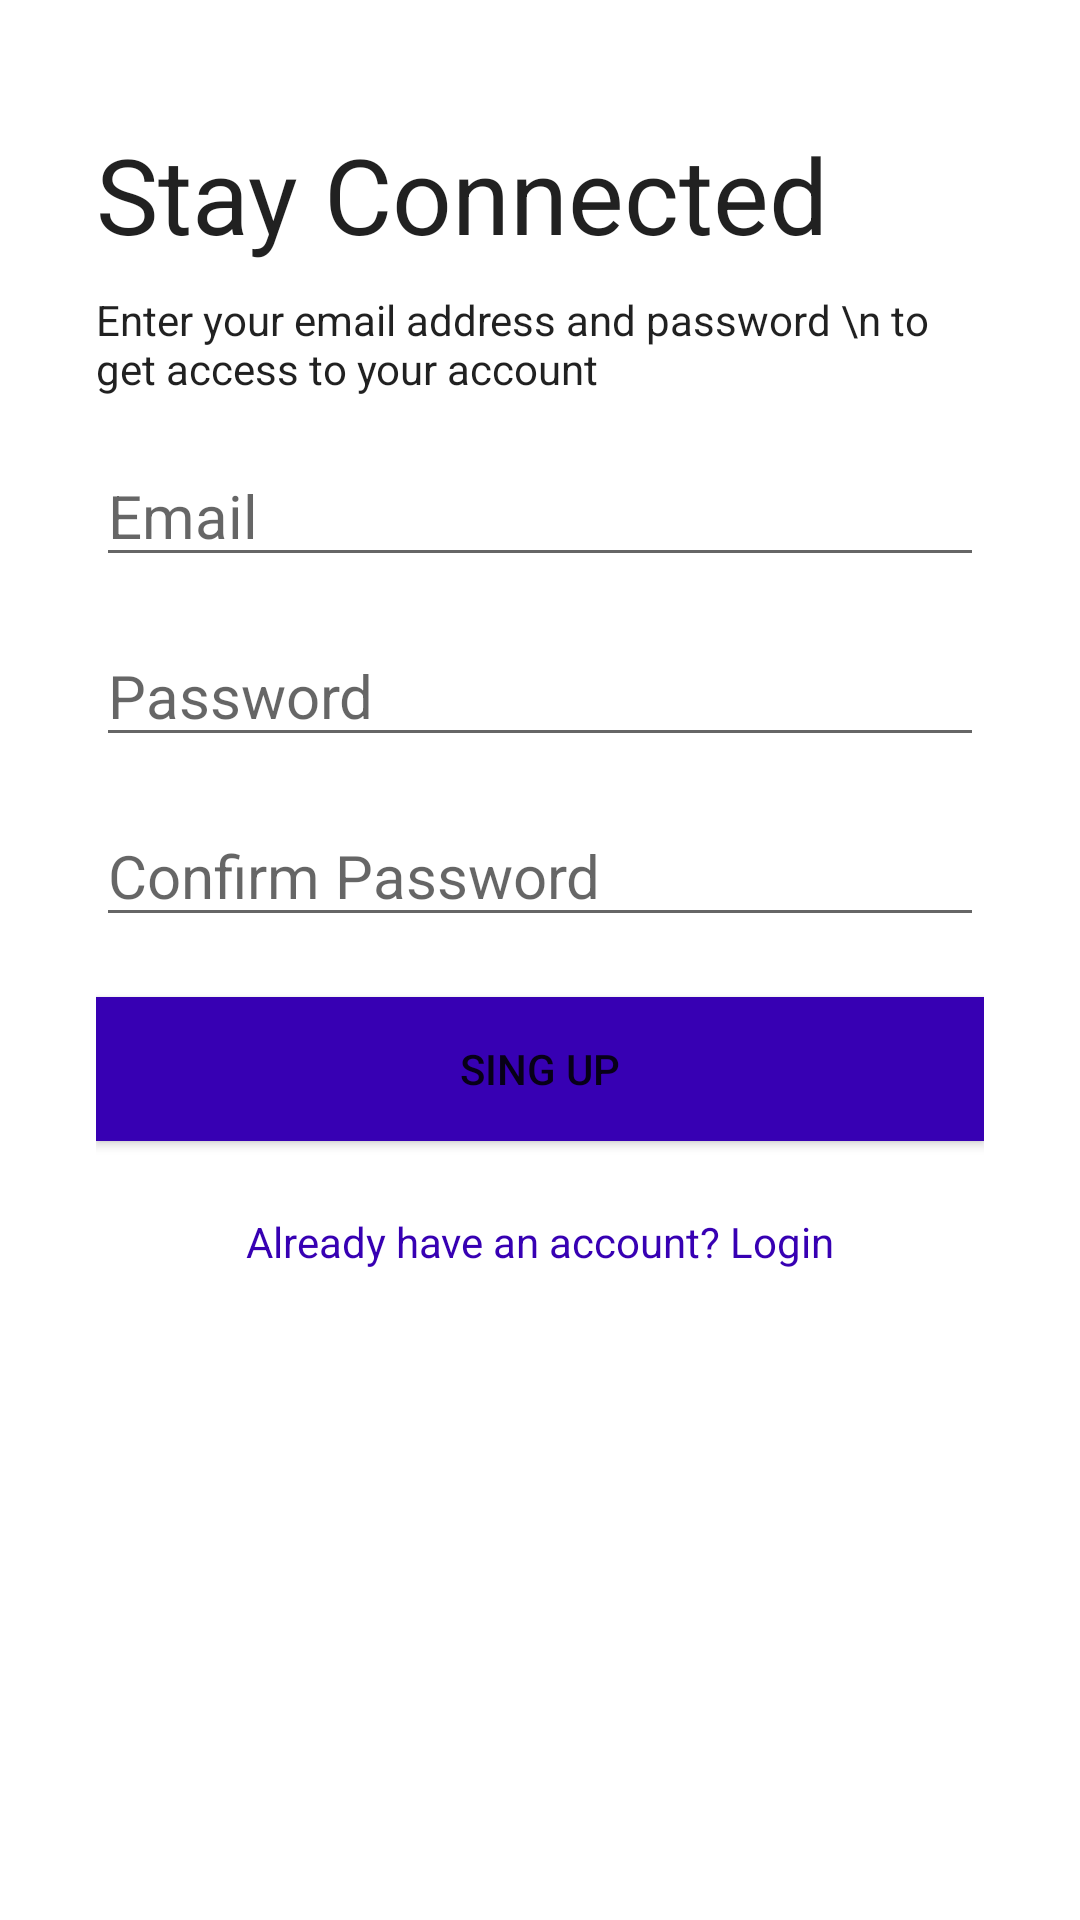

Reconstruct the res/layout file that produces this screen, plus the resources it refers to.
<!-- AndroidManifest.xml: application theme Theme.Quuizzer -->
<!-- res/layout/activity_sign_up.xml -->
<?xml version="1.0" encoding="utf-8"?>
<androidx.constraintlayout.widget.ConstraintLayout xmlns:android="http://schemas.android.com/apk/res/android"
    xmlns:app="http://schemas.android.com/apk/res-auto"
    xmlns:tools="http://schemas.android.com/tools"
    android:layout_width="match_parent"
    android:layout_height="match_parent"
    tools:context=".SignUpActivity">
    <ImageView
        android:id="@+id/imageView"
        android:layout_width="0dp"
        android:layout_height="175dp"
        android:scaleType="centerCrop"
        app:layout_constraintBottom_toBottomOf="parent"
        app:layout_constraintEnd_toEndOf="parent"
        app:layout_constraintStart_toStartOf="parent"
        tools:srcCompat="@drawable/ic_wave" />

    <LinearLayout

        android:paddingStart="32dp"
        android:paddingEnd="32dp"
        android:gravity="center_vertical"
        android:layout_width="0dp"
        android:layout_height="0dp"
        android:orientation="vertical"
        app:layout_constraintBottom_toTopOf="@+id/imageView"
        app:layout_constraintEnd_toEndOf="parent"
        app:layout_constraintHorizontal_bias="0.0"
        app:layout_constraintStart_toStartOf="parent"
        app:layout_constraintTop_toTopOf="parent"
        app:layout_constraintVertical_bias="0.0">

        <TextView
            android:id="@+id/textView"
            android:textColor="@color/colorPrimaryText"
            style="@style/TextAppearance.AppCompat.Body1"
            android:layout_width="match_parent"
            android:layout_height="wrap_content"
            android:text="Stay Connected"
            android:textSize="35sp"
            android:textAppearance="@style/TextAppearance.AppCompat.Display1"
            app:autoSizeTextType="none"
            app:drawableBottomCompat="@color/colorPrimaryButtonBg"/>

        <TextView
            android:textColor="@color/colorPrimaryText"
            style="@style/TextAppearance.AppCompat.Body1"
            android:layout_width="wrap_content"
            android:layout_height="wrap_content"
            android:layout_marginTop="9dp"

            android:text="Enter your email address and password \n to get access to your account" />

        <EditText
            android:id="@+id/emailadd"
            android:layout_width="match_parent"
            android:layout_height="wrap_content"
            android:layout_marginTop="16dp"
            android:ems="10"
            android:hint="Email"
            android:inputType="textEmailAddress"
            android:textSize="20sp" />

        <EditText
            android:id="@+id/etPassword"
            android:layout_width="match_parent"
            android:layout_height="wrap_content"
            android:layout_marginTop="16dp"
            android:ems="10"
            android:hint="Password"
            android:inputType="textPassword"
            android:textSize="20sp"  />

        <EditText
            android:id="@+id/etPassword1"
            android:layout_width="match_parent"
            android:layout_height="wrap_content"
            android:layout_marginTop="16dp"
            android:ems="10"
            android:hint="Confirm Password"
            android:inputType="textPassword"
            android:textSize="20sp"  />

        <Button
            android:id="@+id/btnSignup1"

            android:textColor="@color/colorPrimaryText"
            android:layout_width="match_parent"
            android:layout_height="wrap_content"
            android:layout_marginTop="20dp"
            android:background="@color/colorPrimaryDark"
            android:text="SING UP"
             />

        <TextView
            android:id="@+id/btnLogin1"
            android:textColor="@color/colorPrimaryDark"
            android:layout_width="match_parent"
            android:layout_height="wrap_content"
            android:layout_marginTop="24dp"
            android:text="Already have an account? Login"
            android:textAlignment="center" />
    </LinearLayout>

</androidx.constraintlayout.widget.ConstraintLayout>
<!-- resources referenced by this layout -->
<resources>
  <!-- drawable ic_wave (drawable) -->
  <vector xmlns:android="http://schemas.android.com/apk/res/android"
      android:width="1440dp"
      android:height="320dp"
      android:viewportWidth="1440"
      android:viewportHeight="320">
    <path
        android:pathData="M0,64L48,96C96,128 192,192 288,181.3C384,171 480,85 576,85.3C672,85 768,171 864,197.3C960,224 1056,192 1152,192C1248,192 1344,224 1392,240L1440,256L1440,320L1392,320C1344,320 1248,320 1152,320C1056,320 960,320 864,320C768,320 672,320 576,320C480,320 384,320 288,320C192,320 96,320 48,320L0,320Z"
        android:fillColor="#e7008a"/>
  </vector>
  <style name="Theme.Quuizzer" parent="Theme.MaterialComponents.DayNight.NoActionBar">
          
          <item name="colorPrimary">@color/purple_500</item>
          <item name="colorPrimaryVariant">@color/purple_700</item>
          <item name="colorOnPrimary">@color/white</item>
          
          <item name="colorSecondary">@color/teal_200</item>
          <item name="colorSecondaryVariant">@color/teal_700</item>
          <item name="colorOnSecondary">@color/black</item>
          
          <item name="android:statusBarColor" tools:targetApi="l">?attr/colorPrimaryVariant</item>
          
      </style>
  <!-- not gathered from this repository: default colours our renderer supplied (Android Studio template values) -->
  <color name="purple_500">#FF6200EE</color>
  <color name="purple_700">#FF3700B3</color>
  <color name="teal_200">#FF03DAC5</color>
  <color name="teal_700">#FF018786</color>
  <color name="black">#FF000000</color>
  <color name="white">#FFFFFFFF</color>
  <color name="colorPrimaryDark">#FF3700B3</color>
</resources>
